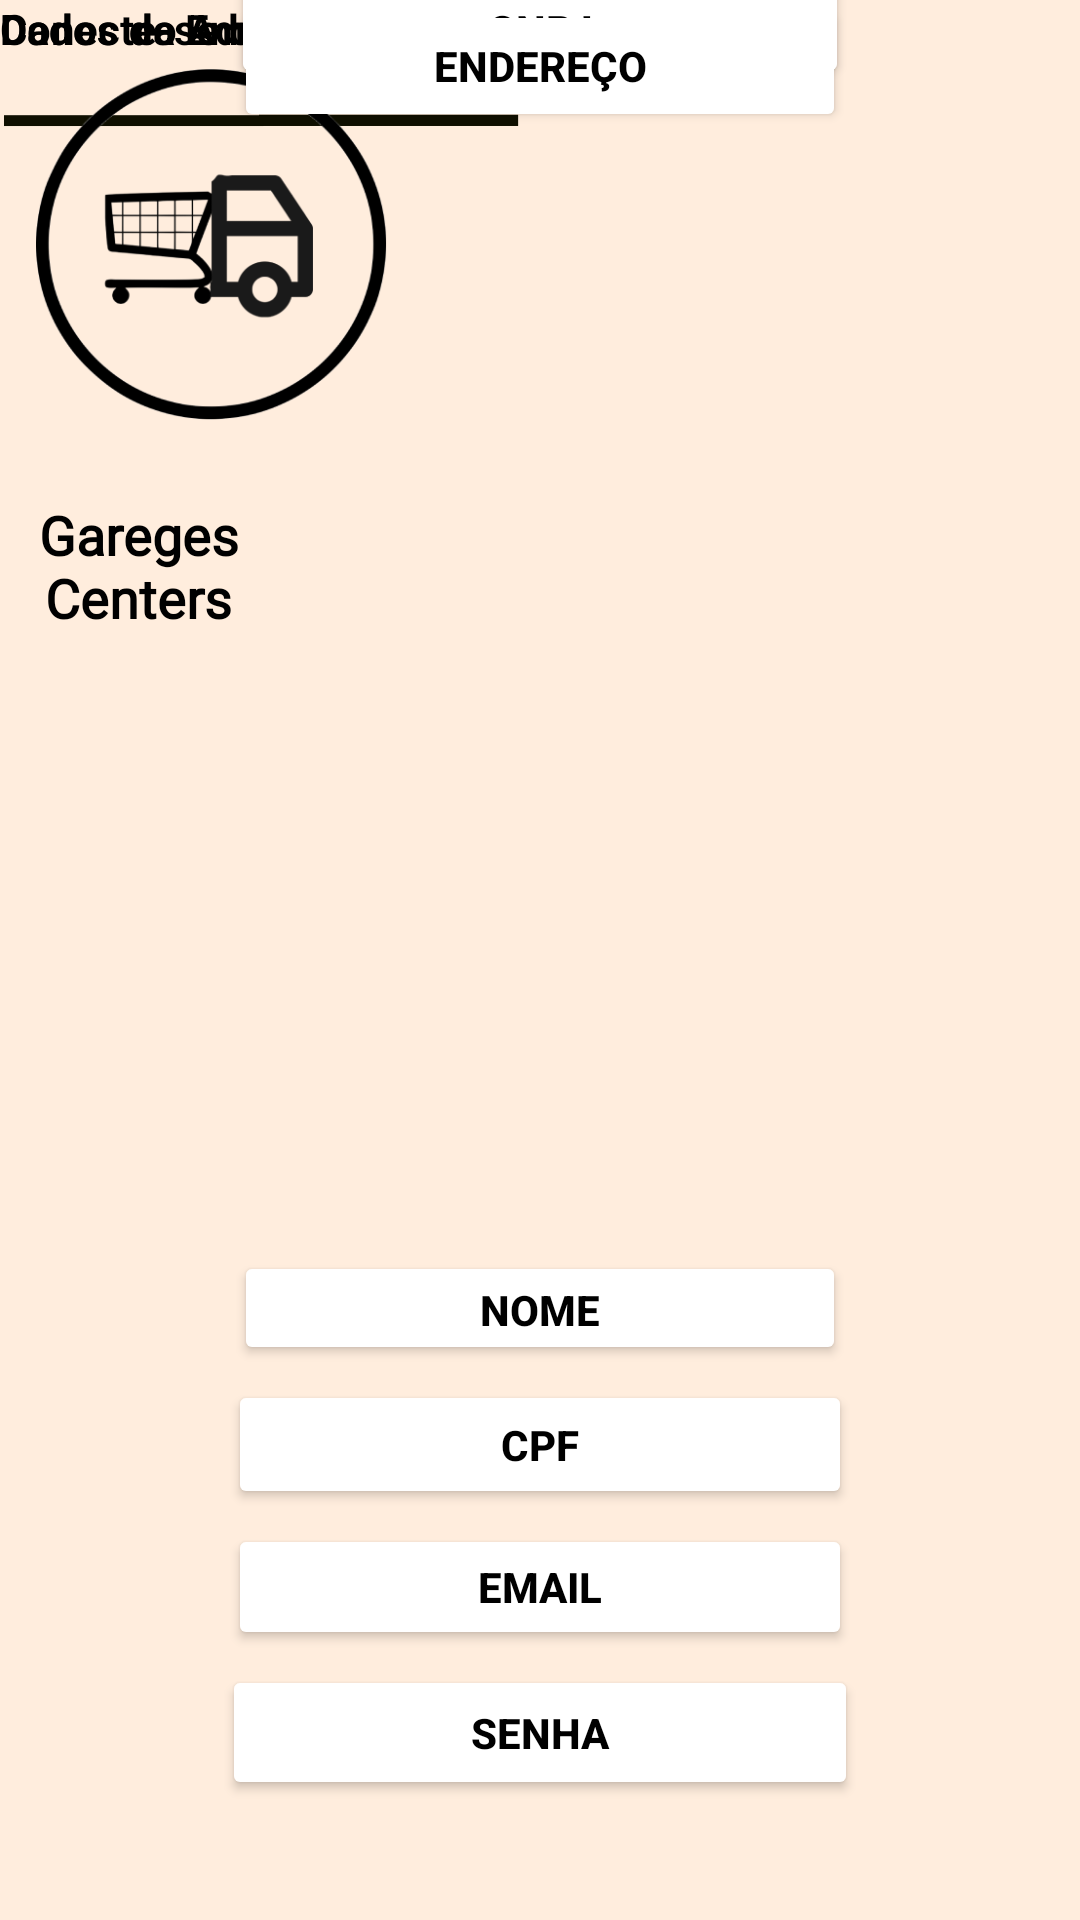

This screen was rendered from an Android layout file. Write that file and the resources it references.
<!-- AndroidManifest.xml: application theme Theme.SADepre -->
<!-- res/layout/telaadmin1.xml -->
<?xml version="1.0" encoding="utf-8"?>
<androidx.constraintlayout.widget.ConstraintLayout xmlns:android="http://schemas.android.com/apk/res/android"
    xmlns:app="http://schemas.android.com/apk/res-auto"
    xmlns:tools="http://schemas.android.com/tools"
    android:layout_width="match_parent"
    android:layout_height="match_parent"
    android:background="#FFEDDD"
    tools:context=".admin">

    <TextView
        android:id="@+id/textView"
        android:layout_width="92dp"
        android:layout_height="0dp"
        android:layout_marginTop="5dp"
        android:fontFamily="@font/junge"
        android:text="      Gareges Centers"
        android:textAlignment="center"
        android:textColor="#000000"
        android:textSize="18sp"
        android:textStyle="bold"
        app:layout_constraintTop_toBottomOf="@+id/imageView"
        tools:layout_editor_absoluteX="159dp"
        tools:ignore="MissingConstraints" />

    <ImageView
        android:id="@+id/imageView4"
        android:layout_width="174dp"
        android:layout_height="81dp"
        app:srcCompat="@drawable/bla"
        tools:layout_editor_absoluteX="-63dp"
        tools:layout_editor_absoluteY="228dp"
        tools:ignore="MissingConstraints" />

    <ImageView
        android:id="@+id/imageView8"
        android:layout_width="174dp"
        android:layout_height="81dp"
        app:srcCompat="@drawable/bla"
        tools:layout_editor_absoluteX="298dp"
        tools:layout_editor_absoluteY="228dp"
        tools:ignore="MissingConstraints" />

    <TextView
        android:id="@+id/textView6"
        android:layout_width="wrap_content"
        android:layout_height="wrap_content"
        android:text="Conecte-se como Admin"
        android:textColor="#000000"
        android:textStyle="bold"
        tools:ignore="MissingConstraints"
        tools:layout_editor_absoluteX="127dp"
        tools:layout_editor_absoluteY="258dp" />

    <TextView
        android:id="@+id/textView7"
        android:layout_width="wrap_content"
        android:layout_height="wrap_content"
        android:text="Dados da Empresa:"
        android:textColor="#000000"
        android:textStyle="bold"
        tools:ignore="MissingConstraints"
        tools:layout_editor_absoluteX="36dp"
        tools:layout_editor_absoluteY="349dp" />

    <Button
        android:id="@+id/button5"
        android:layout_width="206dp"
        android:layout_height="39dp"
        android:layout_marginStart="92dp"
        android:layout_marginTop="5dp"
        android:layout_marginEnd="92dp"
        android:layout_marginBottom="5dp"
        android:backgroundTint="#FFFFFF"
        android:text="CNPJ"
        android:textColor="#000000"
        android:textStyle="bold"
        app:layout_constraintBottom_toTopOf="@+id/button6"
        app:layout_constraintEnd_toEndOf="parent"
        app:layout_constraintStart_toStartOf="parent"
        app:layout_constraintTop_toBottomOf="@+id/textView7" />

    <Button
        android:id="@+id/button6"
        android:layout_width="204dp"
        android:layout_height="44dp"
        android:layout_marginStart="92dp"
        android:layout_marginEnd="92dp"
        android:backgroundTint="#FFFFFF"
        android:text="Endereço"
        android:textColor="#000000"
        android:textStyle="bold"
        app:layout_constraintEnd_toEndOf="parent"
        app:layout_constraintStart_toStartOf="parent"
        tools:layout_editor_absoluteY="425dp"
        tools:ignore="MissingConstraints" />

    <TextView
        android:id="@+id/textView8"
        android:layout_width="wrap_content"
        android:layout_height="wrap_content"
        android:text="Dados do Admin:"
        android:textColor="#000000"
        android:textStyle="bold"
        tools:ignore="MissingConstraints"
        tools:layout_editor_absoluteX="50dp"
        tools:layout_editor_absoluteY="494dp" />

    <Button
        android:id="@+id/button7"
        android:layout_width="204dp"
        android:layout_height="38dp"
        android:layout_marginStart="92dp"
        android:layout_marginEnd="92dp"
        android:layout_marginBottom="5dp"
        android:backgroundTint="#FFFFFF"
        android:text="Nome"
        android:textColor="#000000"
        android:textStyle="bold"
        app:layout_constraintBottom_toTopOf="@+id/button8"
        app:layout_constraintEnd_toEndOf="parent"
        app:layout_constraintStart_toStartOf="parent" />

    <Button
        android:id="@+id/button8"
        android:layout_width="208dp"
        android:layout_height="43dp"
        android:layout_marginStart="92dp"
        android:layout_marginEnd="92dp"
        android:layout_marginBottom="5dp"
        android:backgroundTint="#FFFFFF"
        android:text="CPF"
        android:textColor="#000000"
        android:textStyle="bold"
        app:layout_constraintBottom_toTopOf="@+id/button9"
        app:layout_constraintEnd_toEndOf="parent"
        app:layout_constraintStart_toStartOf="parent" />

    <Button
        android:id="@+id/button9"
        android:layout_width="208dp"
        android:layout_height="42dp"
        android:layout_marginStart="92dp"
        android:layout_marginEnd="92dp"
        android:layout_marginBottom="5dp"
        android:backgroundTint="#FFFFFF"
        android:text="Email"
        android:textColor="#000000"
        android:textStyle="bold"
        app:layout_constraintBottom_toTopOf="@+id/button10"
        app:layout_constraintEnd_toEndOf="parent"
        app:layout_constraintStart_toStartOf="parent" />

    <Button
        android:id="@+id/button10"
        android:layout_width="212dp"
        android:layout_height="45dp"
        android:layout_marginStart="92dp"
        android:layout_marginEnd="92dp"
        android:layout_marginBottom="40dp"
        android:backgroundTint="#FFFFFF"
        android:text="Senha"
        android:textColor="#000000"

        android:textStyle="bold"
        app:layout_constraintBottom_toBottomOf="parent"
        app:layout_constraintEnd_toEndOf="parent"
        app:layout_constraintStart_toStartOf="parent" />

    <ImageView
        android:id="@+id/imageView"
        android:layout_width="142dp"
        android:layout_height="117dp"
        android:layout_marginTop="23dp"
        android:layout_marginBottom="5dp"
        app:layout_constraintBottom_toTopOf="@+id/textView"
        app:layout_constraintTop_toTopOf="parent"
        app:srcCompat="@drawable/lgopika"
        tools:layout_editor_absoluteX="142dp"
        tools:ignore="MissingConstraints" />

</androidx.constraintlayout.widget.ConstraintLayout>
<!-- resources referenced by this layout -->
<resources>
  <!-- drawable bla: png bitmap (drawable, 300 bytes) -->
  <!-- drawable lgopika: png bitmap (drawable, 27144 bytes) -->
  <style name="Theme.SADepre" parent="Theme.MaterialComponents.DayNight.DarkActionBar">
          
          <item name="colorPrimary">@color/purple_500</item>
          <item name="colorPrimaryVariant">@color/purple_700</item>
          <item name="colorOnPrimary">@color/white</item>
          
          <item name="colorSecondary">@color/teal_200</item>
          <item name="colorSecondaryVariant">@color/teal_700</item>
          <item name="colorOnSecondary">@color/black</item>
          
          <item name="android:statusBarColor" tools:targetApi="l">?attr/colorPrimaryVariant</item>
          
      </style>
  <!-- not gathered from this repository: default colours our renderer supplied (Android Studio template values) -->
  <color name="purple_500">#FF6200EE</color>
  <color name="purple_700">#FF3700B3</color>
  <color name="teal_200">#FF03DAC5</color>
  <color name="teal_700">#FF018786</color>
  <color name="black">#FF000000</color>
  <color name="white">#FFFFFFFF</color>
</resources>
